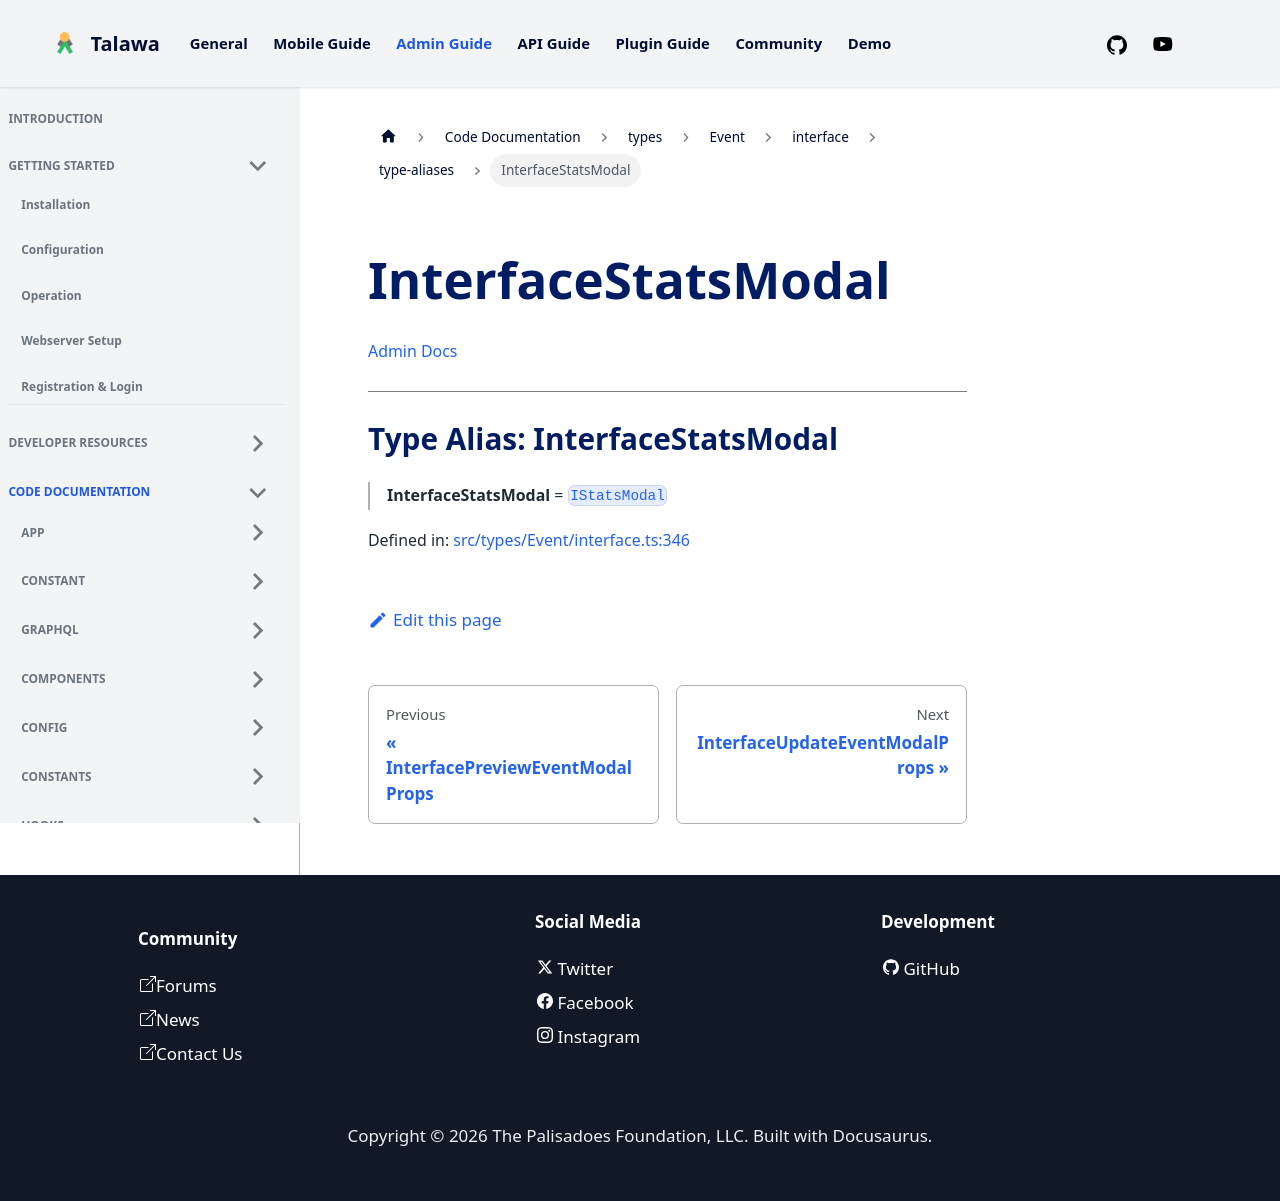

repository: PalisadoesFoundation/talawa-admin · page: docs/auto-docs/types/Event/interface/type-aliases/InterfaceStatsModal/index.html · generator: docusaurus

[Admin Docs](/)

***

# Type Alias: InterfaceStatsModal

> **InterfaceStatsModal** = [`IStatsModal`](../interfaces/IStatsModal.md)

Defined in: [src/types/Event/interface.ts:293](https://github.com/PalisadoesFoundation/talawa-admin/blob/main/src/types/Event/interface.ts#L293)
